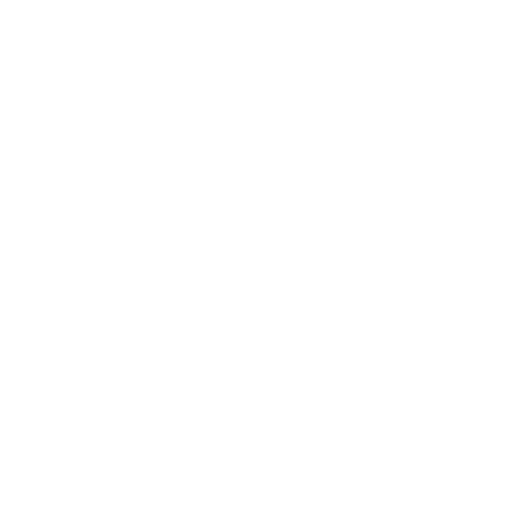
t = 0.00 s
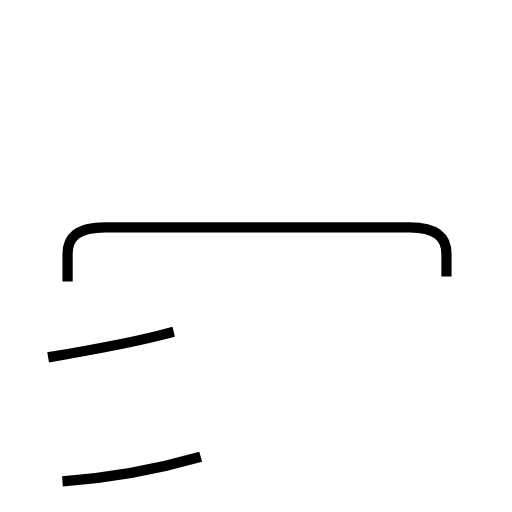
t = 2.13 s
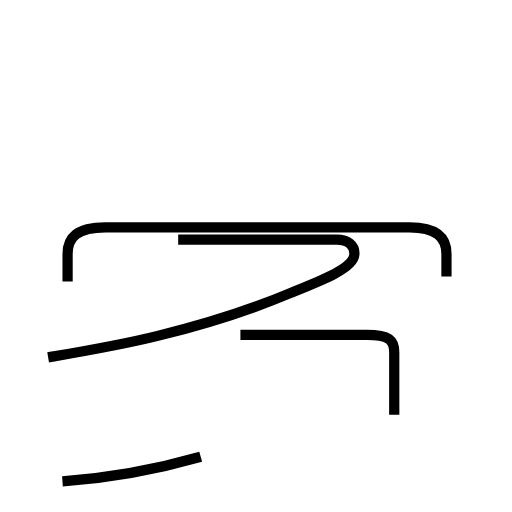
t = 3.92 s
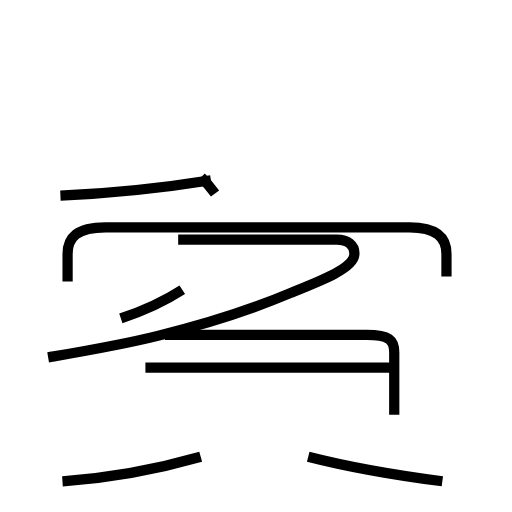
t = 5.98 s
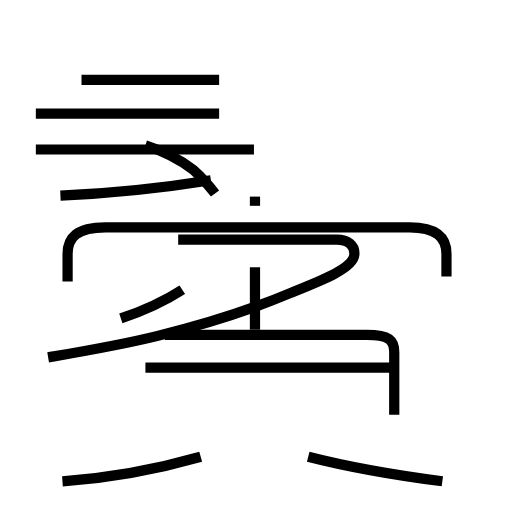
t = 7.96 s
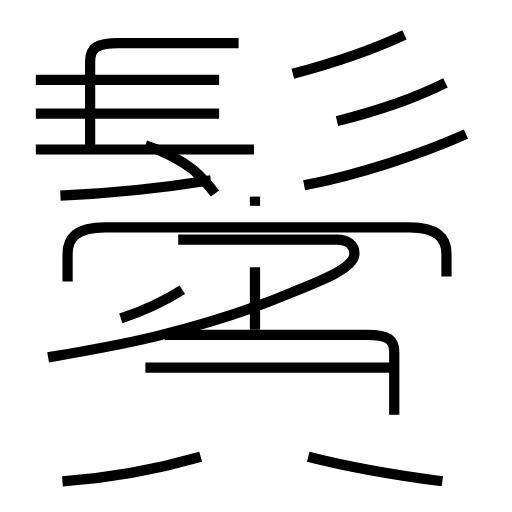
t = 10.00 s

The animated SVG that drew these frames (rendered in a browser with its animation timeline set to each time). Animation: 18 SMIL elements (animate=18); frames cover the first 10.00 s.

<?xml version='1.0' encoding='utf-8'?>
<svg viewBox="0.0 -6.0 50.0 50.0" version="1.1" xmlns="http://www.w3.org/2000/svg"><rect x="-1000" y="-1000" width="2000" height="2000" stroke="white" fill="white" /><g style="fill:none;stroke:#000000;stroke-width:1"><path d="M 43.6 -17.0 L 43.6 -19.2 C 43.6 -20.8 42.6 -21.8 40.0 -21.8 L 10.3 -21.8 C 7.5 -21.8 6.6 -20.8 6.6 -19.2 L 6.6 -16.5 " transform="translate(0.0 38.0)" stroke-dasharray="44.83784901487835" stroke-dashoffset="44.83784901487835"><animate attributeName="stroke-dashoffset" from="44.83784901487835" to="0" dur="1.3451354704463505s" begin="0s" fill="freeze" /></path><path d="M 6.1 3.0 C 10.4 2.7 15.4 1.8 19.6 0.6 " transform="translate(0.0 38.0)" stroke-dasharray="13.734493553298837" stroke-dashoffset="13.734493553298837"><animate attributeName="stroke-dashoffset" from="13.734493553298837" to="0" dur="0.4120348065989651s" begin="1.3451354704463505s" fill="freeze" /></path><path d="M 4.7 -9.1 C 8.2 -9.7 11.8 -10.3 15.4 -11.2 C 19.9 -12.3 24.6 -13.8 28.4 -15.4 C 31.4 -16.6 34.5 -17.8 34.6 -19.1 C 34.7 -20.1 33.9 -20.6 32.9 -20.6 L 17.4 -20.6 " transform="translate(0.0 38.0)" stroke-dasharray="50.106858165060345" stroke-dashoffset="50.106858165060345"><animate attributeName="stroke-dashoffset" from="50.106858165060345" to="0" dur="1.5032057449518104s" begin="1.7571702770453155s" fill="freeze" /></path><path d="M 38.5 -3.5 L 38.5 -9.6 C 38.5 -10.8 38.0 -11.3 35.8 -11.3 L 16.1 -11.3 " transform="translate(0.0 38.0)" stroke-dasharray="29.50591403654509" stroke-dashoffset="29.50591403654509"><animate attributeName="stroke-dashoffset" from="29.50591403654509" to="0" dur="0.8851774210963527s" begin="3.260376021997126s" fill="freeze" /></path><path d="M 38.5 -8.1 L 14.2 -8.1 " transform="translate(0.0 38.0)" stroke-dasharray="24.3" stroke-dashoffset="24.3"><animate attributeName="stroke-dashoffset" from="24.3" to="0" dur="0.729s" begin="4.145553443093479s" fill="freeze" /></path><path d="M 43.2 3.0 C 38.6 2.4 34.0 1.6 30.1 0.6 " transform="translate(0.0 38.0)" stroke-dasharray="13.32579963226979" stroke-dashoffset="13.32579963226979"><animate attributeName="stroke-dashoffset" from="13.32579963226979" to="0" dur="0.3997739889680937s" begin="4.874553443093479s" fill="freeze" /></path><path d="M 11.8 -12.9 C 13.9 -13.6 16.1 -14.6 17.8 -15.7 " transform="translate(0.0 38.0)" stroke-dasharray="6.637529657591115" stroke-dashoffset="6.637529657591115"><animate attributeName="stroke-dashoffset" from="6.637529657591115" to="0" dur="0.19912588972773343s" begin="5.274327432061573s" fill="freeze" /></path><path d="M 5.9 -24.9 C 10.6 -25.1 15.6 -25.6 20.6 -26.4 " transform="translate(0.0 38.0)" stroke-dasharray="14.784508293967974" stroke-dashoffset="14.784508293967974"><animate attributeName="stroke-dashoffset" from="14.784508293967974" to="0" dur="0.4435352488190392s" begin="5.473453321789306s" fill="freeze" /></path><path d="M 21.0 -25.1 C 20.4 -25.9 19.8 -26.6 18.9 -27.4 C 17.6 -28.4 16.1 -29.2 14.2 -29.8 " transform="translate(0.0 38.0)" stroke-dasharray="8.425503248486901" stroke-dashoffset="8.425503248486901"><animate attributeName="stroke-dashoffset" from="8.425503248486901" to="0" dur="0.252765097454607s" begin="5.916988570608345s" fill="freeze" /></path><path d="M 24.9 -11.8 L 24.9 -17.9 " transform="translate(0.0 38.0)" stroke-dasharray="6.099999999999998" stroke-dashoffset="6.099999999999998"><animate attributeName="stroke-dashoffset" from="6.099999999999998" to="0" dur="0.18299999999999994s" begin="6.169753668062953s" fill="freeze" /></path><path d="M 24.9 -23.9 L 24.9 -24.8 " transform="translate(0.0 38.0)" stroke-dasharray="0.9000000000000021" stroke-dashoffset="0.9000000000000021"><animate attributeName="stroke-dashoffset" from="0.9000000000000021" to="0" dur="0.027000000000000062s" begin="6.352753668062952s" fill="freeze" /></path><path d="M 21.4 -32.9 L 3.5 -32.9 " transform="translate(0.0 38.0)" stroke-dasharray="17.9" stroke-dashoffset="17.9"><animate attributeName="stroke-dashoffset" from="17.9" to="0" dur="0.5369999999999999s" begin="6.3797536680629525s" fill="freeze" /></path><path d="M 24.8 -29.4 L 3.5 -29.4 " transform="translate(0.0 38.0)" stroke-dasharray="21.3" stroke-dashoffset="21.3"><animate attributeName="stroke-dashoffset" from="21.3" to="0" dur="0.639s" begin="6.916753668062952s" fill="freeze" /></path><path d="M 21.4 -36.2 L 3.5 -36.2 " transform="translate(0.0 38.0)" stroke-dasharray="17.9" stroke-dashoffset="17.9"><animate attributeName="stroke-dashoffset" from="17.9" to="0" dur="0.5369999999999999s" begin="7.555753668062953s" fill="freeze" /></path><path d="M 23.3 -39.8 L 11.6 -39.8 C 9.4 -39.8 8.8 -39.3 8.8 -38.0 L 8.8 -29.4 " transform="translate(0.0 38.0)" stroke-dasharray="24.16294104898799" stroke-dashoffset="24.16294104898799"><animate attributeName="stroke-dashoffset" from="24.16294104898799" to="0" dur="0.7248882314696397s" begin="8.092753668062953s" fill="freeze" /></path><path d="M 29.7 -25.9 C 34.9 -26.9 41.0 -28.9 45.5 -30.9 " transform="translate(0.0 38.0)" stroke-dasharray="16.603990986258253" stroke-dashoffset="16.603990986258253"><animate attributeName="stroke-dashoffset" from="16.603990986258253" to="0" dur="0.4981197295877476s" begin="8.817641899532592s" fill="freeze" /></path><path d="M 28.6 -36.8 C 32.4 -37.8 36.5 -39.2 39.5 -40.6 " transform="translate(0.0 38.0)" stroke-dasharray="11.557200137072261" stroke-dashoffset="11.557200137072261"><animate attributeName="stroke-dashoffset" from="11.557200137072261" to="0" dur="0.3467160041121678s" begin="9.31576162912034s" fill="freeze" /></path><path d="M 43.5 -35.9 C 39.5 -33.9 34.5 -32.4 29.4 -31.4" transform="translate(0.0 38.0)" stroke-dasharray="14.843493923948564" stroke-dashoffset="14.843493923948564"><animate attributeName="stroke-dashoffset" from="14.843493923948564" to="0" dur="0.4453048177184569s" begin="9.662477633232507s" fill="freeze" /></path></g></svg>
